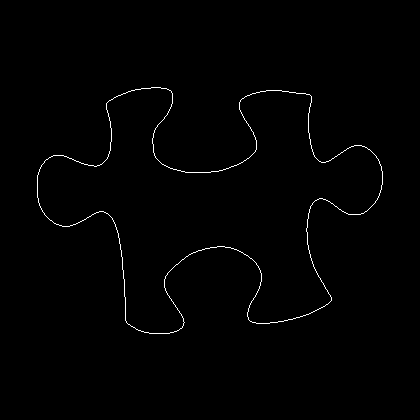

The data file committed next to this chart (first rows):
37, 175
37, 176
37, 177
37, 178
37, 179
37, 180
37, 181
37, 182
37, 183
37, 184
37, 185
37, 186
37, 187
37, 188
37, 189
37, 190
37, 191
37, 192
37, 193
37, 194
37, 195
37, 196
37, 197
38, 198
38, 199
38, 200
38, 201
38, 202
39, 203
39, 204
39, 205
40, 206
40, 207
41, 208
41, 209
42, 210
42, 211
43, 212
44, 213
44, 214
45, 215
46, 216
47, 217
48, 218
49, 219
50, 220
51, 220
52, 221
53, 222
54, 223
55, 223
56, 224
57, 224
58, 224
59, 225
60, 225
61, 225
62, 226
63, 226
64, 226
65, 226
... 1,301 more rows
